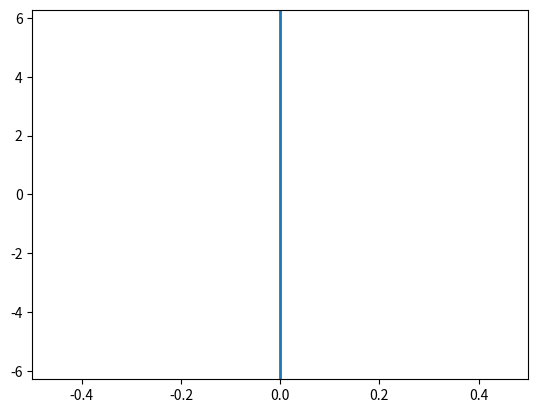

Python code for this plot:
# The computational domain is [-L/2, L/2]
# solve ∂q/∂t + M(q, ∂q, ...) = (q_jet - q)/τ 
# boundary conditions depend on the modeling term (q = q_jet at top/bottom)





# solve ∂ω/∂t + M(ω) = (ω_jet - ω)/τ 
# boundary conditions depend on the modeling term 
# At top/bottom q is populated as q_jet or q_in depending on b(y)

import numpy as np
import matplotlib.pyplot as plt
from matplotlib import animation
# the model is a function: ω,τ ->  M(ω)
def explicit_solve(model, tau, omega_jet, dt = 1.0, Nt = 1000, save_every = 1, L = 4*np.pi):
    Ny = len(omega_jet)
    yy = np.linspace(-L/2.0, L/2.0, Ny)
    
    t = 0.0
    omega = np.zeros(Ny)


    omega_data = np.zeros((Nt//save_every+1, Ny))
    t_data = np.zeros(Nt//save_every+1)
    omega_data[0, :], t_data[0] = omega, t

    

    for i in range(1, Nt+1): 
        omega = dt*tau/(dt + tau)*(omega_jet/tau - model(omega, tau) + omega/dt)
        if i%save_every == 0:
            omega_data[i//save_every, :] = omega
            t_data[i//save_every] = i*dt

    return  yy, t_data, omega_data

def plot_mean(yy, omega_data):
    plt.plot(np.mean(omega_data, axis=0), yy)
    plt.show()


def animate(yy, t_data, omega_data):
    fig = plt.figure()
    ax = plt.axes(xlim=(omega_data.min(), omega_data.max()), ylim=(yy.min(), yy.max()))
    line, = ax.plot([], [], lw=2)

    # initialization function: plot the background of each frame
    def init():
        line.set_data(omega_data[0, :], yy)
        return line,

    # animation function.  This is called sequentially
    def animate(i):
        x = omega_data[i, :]    
        y = yy
        line.set_data(x, y)
        return line,

    # call the animator.  blit=True means only re-draw the parts that have changed.
    anim = animation.FuncAnimation(fig, animate, init_func=init,
                               frames=200, interval=20, blit=True)
    # anim.save('omega.mp4', fps=30, extra_args=['-vcodec', 'libx264'])

    plt.show()

def model(omega, tau):
    # return np.zeros(len(omega))
    return omega/tau

tau = 10.0
N = 384
omega_jet = np.zeros(N)
omega_jet[0:N//2] = 1.0
omega_jet[N-N//2:N] = -1.0


yy, t_data, omega_data = explicit_solve(model, tau, omega_jet, dt = 1.0, Nt = 1000, save_every = 1, L = 4*np.pi)
# plot_mean(yy, omega_data)
animate(yy, t_data, omega_data)